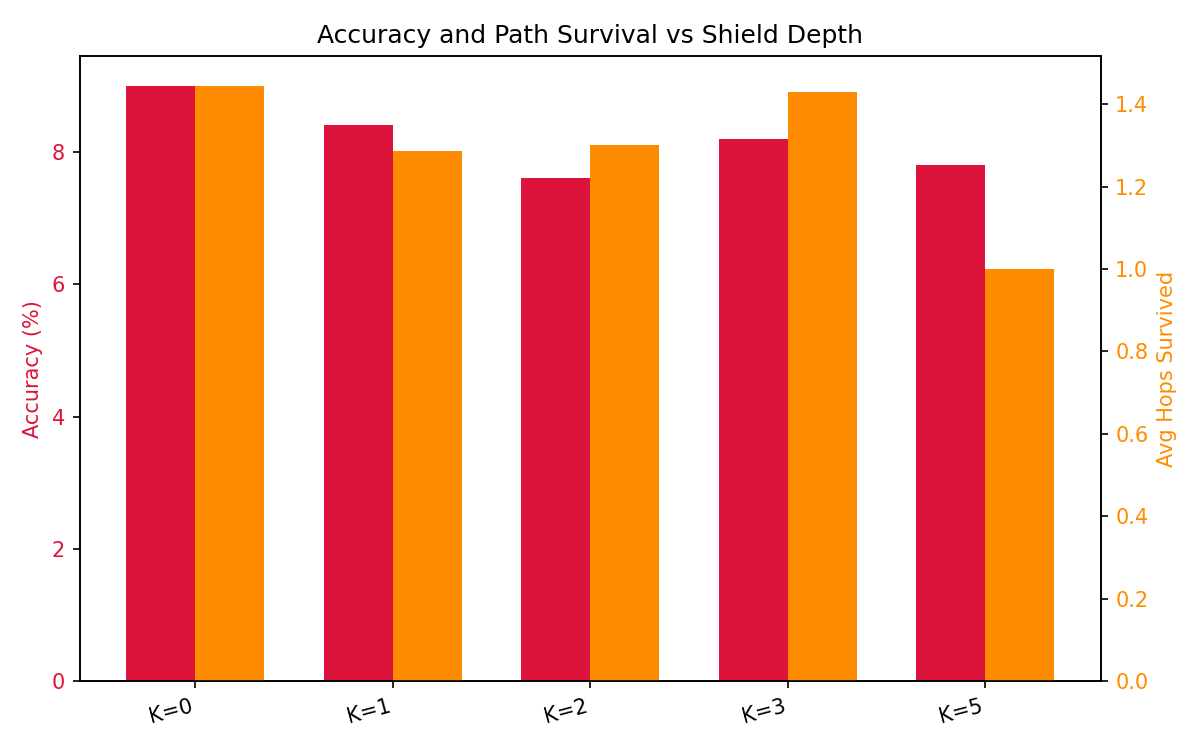

Source data for this figure (header and first rows):
Configuration, Baseline Accuracy, FAGS Accuracy, Accuracy Gain, Additional Search Cost, Efficiency Ratio, Gold Path Recovery Rate, Avg Hops Survived Post Revival
K=0, 2.60%, 9.00%, 6.40%, 1069.75%, 0.006, 0.46%, 1.44
K=1, 2.60%, 8.40%, 5.80%, 1049.84%, 0.006, 0.46%, 1.29
K=2, 2.60%, 7.60%, 5.00%, 1103.02%, 0.005, 0.00%, 1.30
K=3, 2.60%, 8.20%, 5.60%, 1042.39%, 0.005, 0.23%, 1.43
K=5, 2.60%, 7.80%, 5.20%, 1077.52%, 0.005, 0.00%, 1.00
